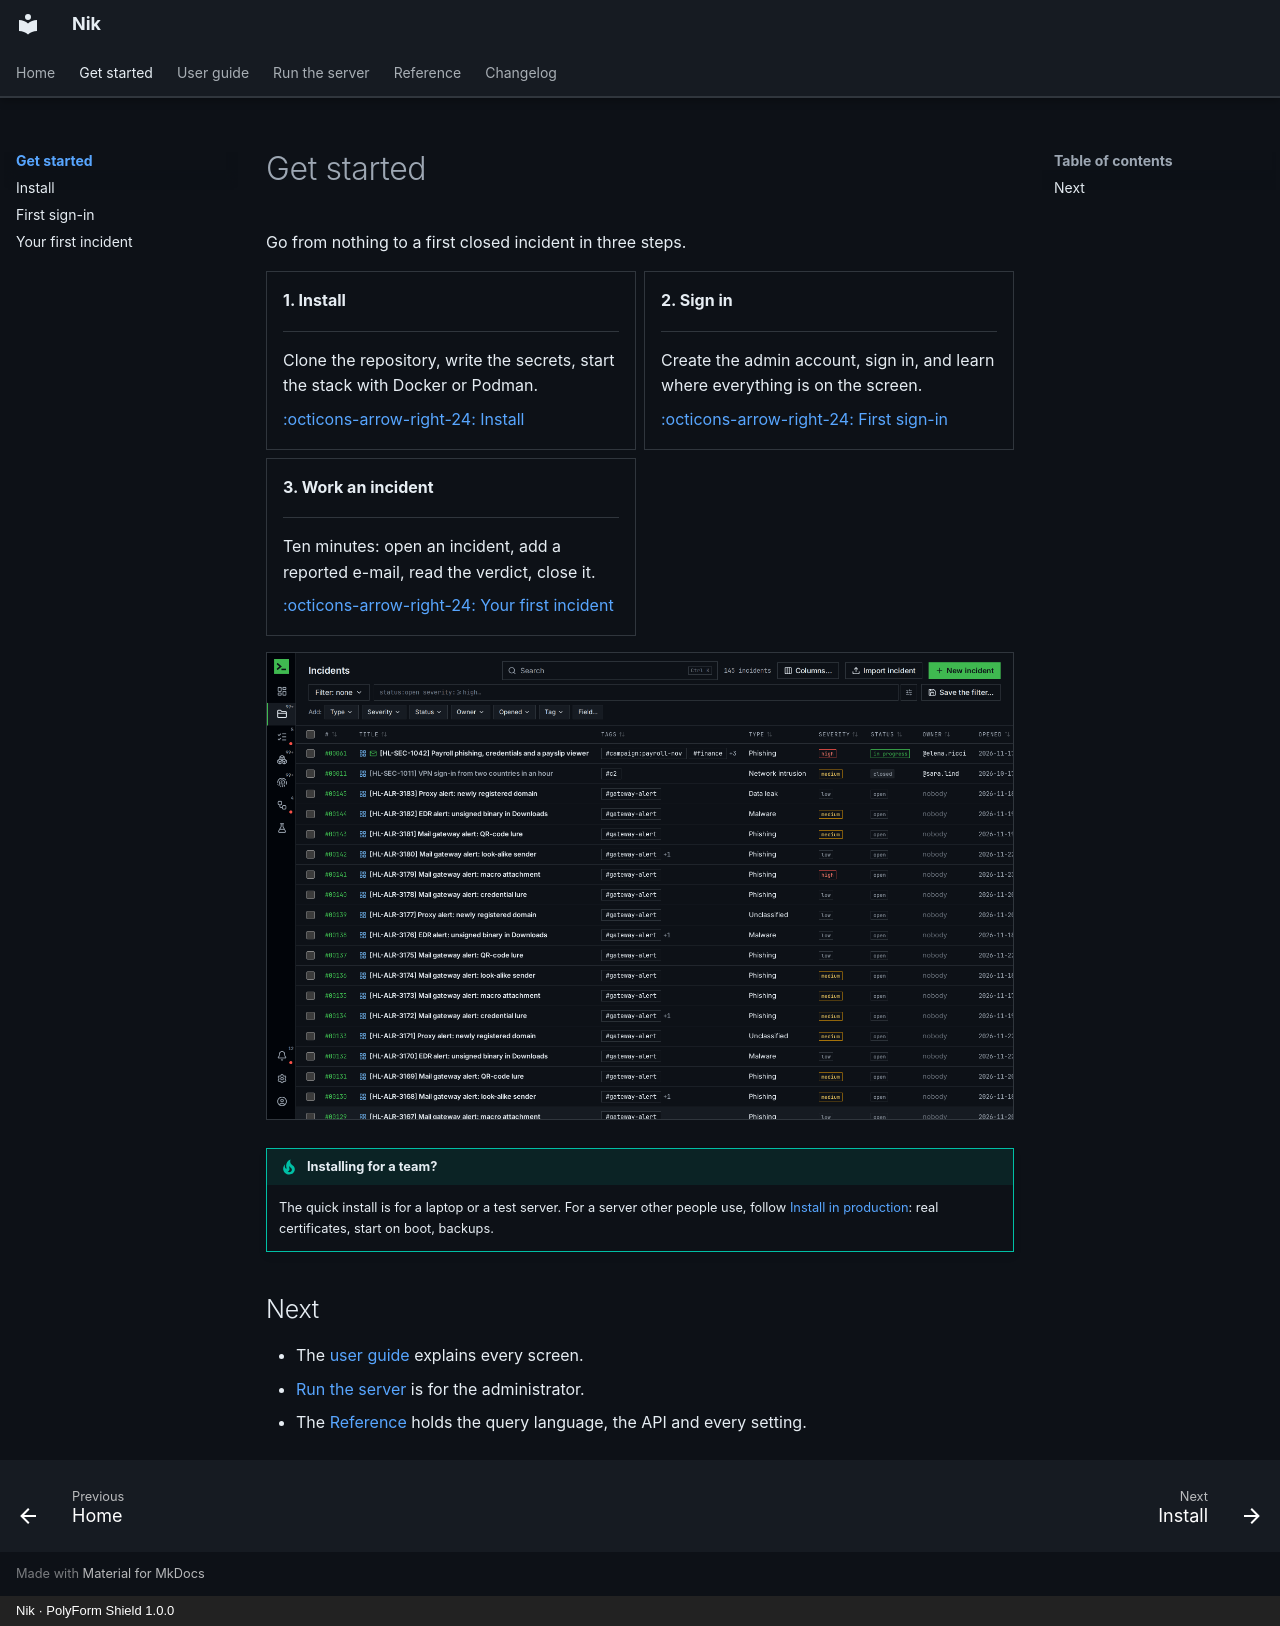

repository: n36l3c7/Nik · page: get-started/index.html · generator: mkdocs · copyright: Nik · PolyForm Shield 1.0.0

# Get started

Go from nothing to a first closed incident in three steps.

<div class="grid cards" markdown>

-   **1. Install**

    ---

    Clone the repository, write the secrets, start the stack with Docker or Podman.

    [:octicons-arrow-right-24: Install](install.md)

-   **2. Sign in**

    ---

    Create the admin account, sign in, and learn where everything is on the screen.

    [:octicons-arrow-right-24: First sign-in](first-sign-in.md)

-   **3. Work an incident**

    ---

    Ten minutes: open an incident, add a reported e-mail, read the verdict, close it.

    [:octicons-arrow-right-24: Your first incident](first-incident.md)

</div>

![The list of incidents, the first screen after sign-in](../img/get-started/index-1-incidents.png)

!!! tip "Installing for a team?"
    The quick install is for a laptop or a test server. For a server other people use, follow [Install in production](../admin/install.md): real certificates, start on boot, backups.

## Next

- The [user guide](../guide/index.md) explains every screen.
- [Run the server](../admin/index.md) is for the administrator.
- The [Reference](../reference/index.md) holds the query language, the API and every setting.
